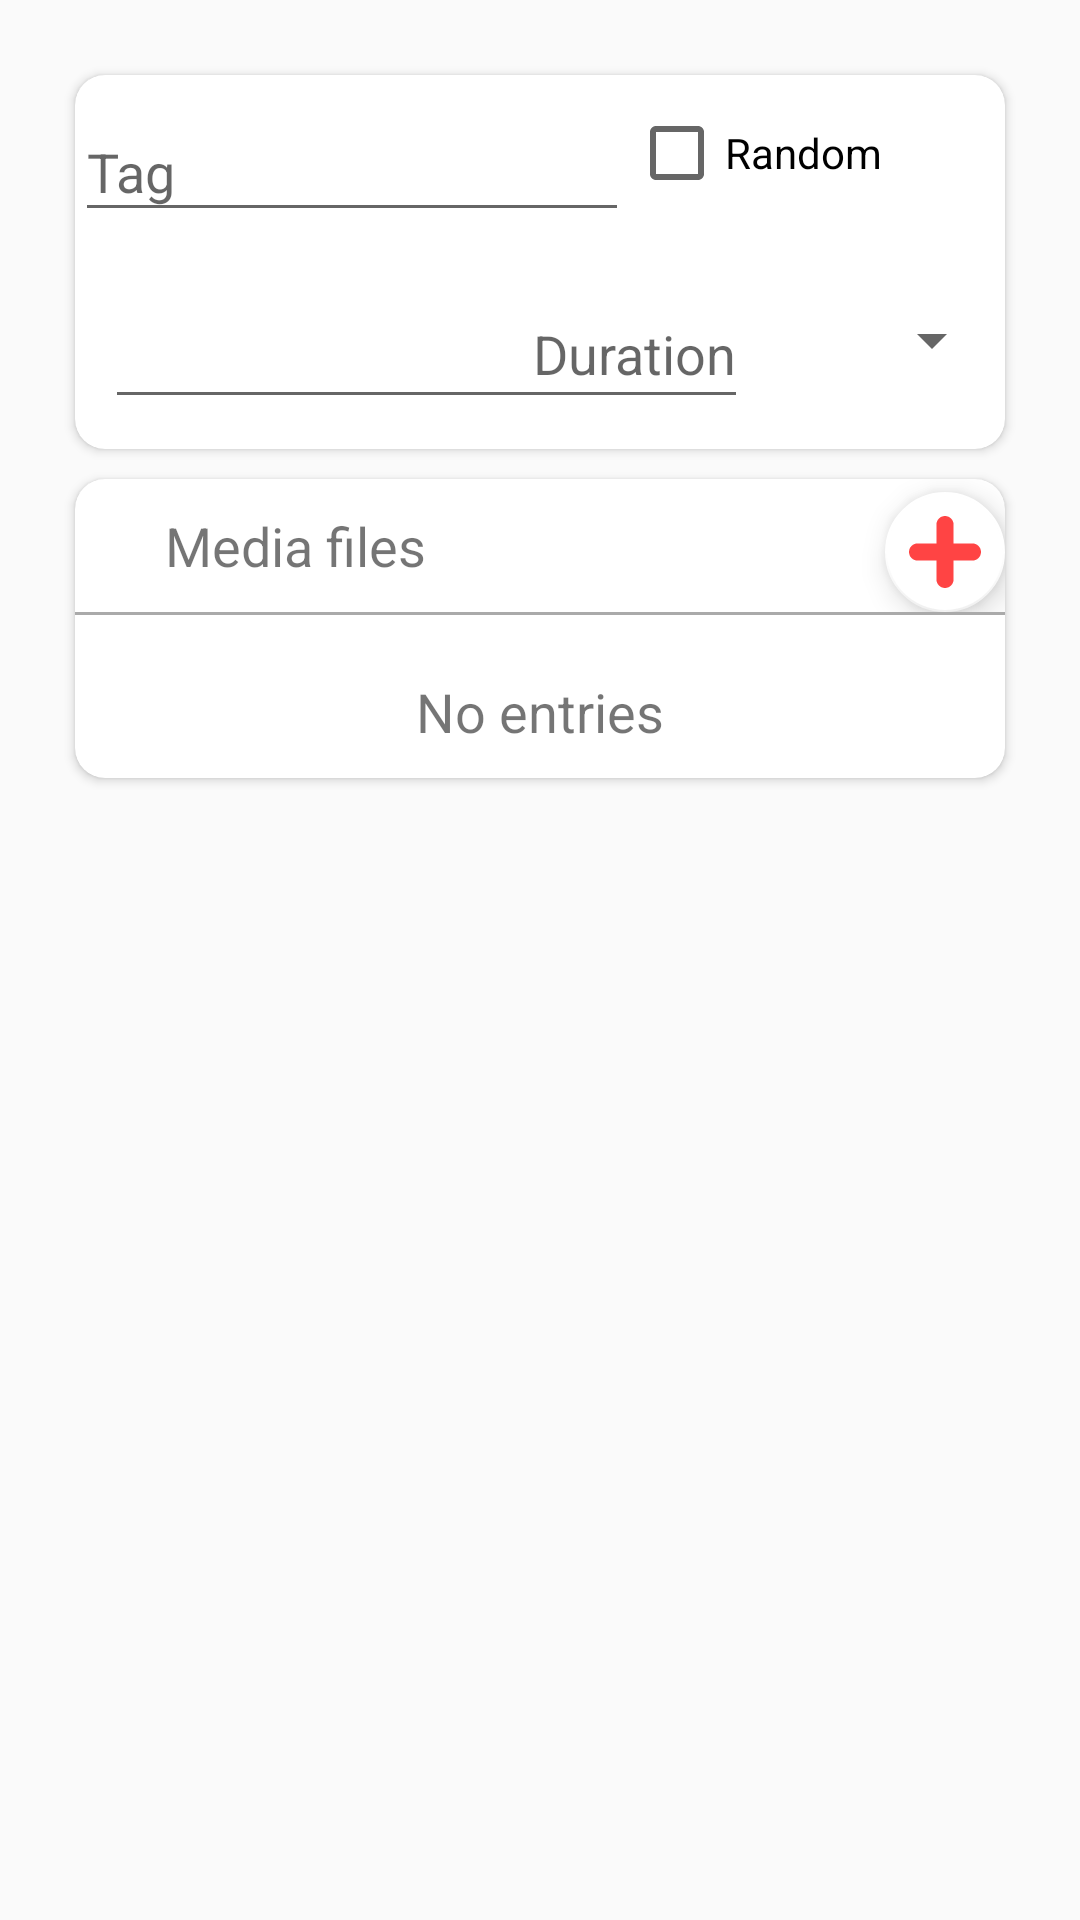

Android layout source for this screen:
<!-- AndroidManifest.xml: application theme AppTheme -->
<!-- res/layout/content_edit_media_group.xml -->
<?xml version="1.0" encoding="utf-8"?>
<androidx.constraintlayout.widget.ConstraintLayout
    xmlns:android="http://schemas.android.com/apk/res/android"
    xmlns:app="http://schemas.android.com/apk/res-auto"
    xmlns:tools="http://schemas.android.com/tools"
    android:layout_width="match_parent"
    android:layout_height="match_parent"
    android:padding="20dp"
    android:layout_gravity="center_horizontal|center_vertical"
    app:layout_behavior="@string/appbar_scrolling_view_behavior"
    tools:context="com.devbaltasarq.varse.ui.editexperiment.editgroup.EditMediaGroupActivity"
    tools:showIn="@layout/activity_edit_media_group">

    <LinearLayout
        android:orientation="vertical"
        android:layout_width="match_parent"
        android:layout_height="match_parent">

        <androidx.cardview.widget.CardView
            android:gravity="center_horizontal|center_vertical"
            android:layout_gravity="center"
            android:layout_width="match_parent"
            android:layout_height="wrap_content"
            android:layout_margin="5dp"
            app:cardCornerRadius="10dp">

            <LinearLayout
                android:orientation="vertical"
                android:gravity="center_vertical"
                android:layout_width="match_parent"
                android:layout_height="wrap_content">

                <LinearLayout
                    android:orientation="horizontal"
                    android:gravity="center_vertical"
                    android:layout_width="match_parent"
                    android:layout_height="wrap_content">

                    <com.google.android.material.textfield.TextInputLayout
                        android:layout_weight=".8"
                        android:layout_width="wrap_content"
                        android:layout_height="wrap_content">

                        <com.google.android.material.textfield.TextInputEditText
                            android:id="@+id/edTag"
                            android:layout_width="match_parent"
                            android:layout_height="wrap_content"
                            android:hint="@string/lblTag"/>

                    </com.google.android.material.textfield.TextInputLayout>

                    <CheckBox   android:id="@+id/cbRandom"
                        android:layout_weight=".2"
                        android:layout_width="wrap_content"
                        android:layout_height="wrap_content"
                        android:text="@string/lblRandomOrder"/>
                </LinearLayout>

                <LinearLayout
                    android:id="@+id/llDurationGroup"
                    android:gravity="center_vertical"
                    android:orientation="horizontal"
                    android:layout_width="match_parent"
                    android:layout_height="wrap_content">

                    <com.google.android.material.textfield.TextInputLayout
                        android:layout_weight=".7"
                        android:layout_width="wrap_content"
                        android:layout_height="wrap_content"
                        android:padding="10dp">

                        <com.google.android.material.textfield.TextInputEditText
                            android:id="@+id/edDuration"
                            android:layout_width="match_parent"
                            android:layout_height="wrap_content"
                            android:inputType="number"
                            android:gravity="end"
                            android:hint="@string/lblDuration"/>
                    </com.google.android.material.textfield.TextInputLayout>

                    <Spinner    android:id="@+id/cbTimeUnit"
                        android:layout_weight="0.1"
                        android:layout_width="wrap_content"
                        android:layout_height="wrap_content"/>

                </LinearLayout>

            </LinearLayout>

        </androidx.cardview.widget.CardView>

        <androidx.cardview.widget.CardView
            android:gravity="center_horizontal|center_vertical"
            android:layout_gravity="center"
            android:layout_width="match_parent"
            android:layout_height="wrap_content"
            android:layout_margin="5dp"
            app:cardCornerRadius="10dp">

            <LinearLayout
                android:orientation="vertical"
                android:layout_width="match_parent"
                android:layout_height="wrap_content">

                <LinearLayout
                    android:orientation="horizontal"
                    android:layout_width="match_parent"
                    android:layout_height="wrap_content"
                    android:gravity="center_vertical">

                    <ImageView
                        android:layout_width="wrap_content"
                        android:layout_height="wrap_content"
                        android:padding="10dp"
                        app:srcCompat="@drawable/ic_group_button"/>

                    <TextView
                        android:padding="10dp"
                        android:layout_weight=".6"
                        android:layout_width="wrap_content"
                        android:layout_height="wrap_content"
                        android:text="@string/lblMediaFiles"
                        android:textSize="18sp"/>

                    <com.google.android.material.floatingactionbutton.FloatingActionButton
                        android:id="@+id/fbAddMedia"
                        app:fabSize="mini"
                        android:layout_gravity="bottom|end"
                        android:contentDescription="@string/lblAddGroup"
                        app:backgroundTint="@android:color/white"
                        android:layout_width="wrap_content"
                        android:layout_height="wrap_content"
                        android:layout_margin="@dimen/fab_margin"
                        android:tint="@android:color/holo_red_light"
                        app:srcCompat="@drawable/ic_add" />

                </LinearLayout>

                <View
                    android:layout_width="match_parent"
                    android:layout_height="1dp"
                    android:layout_marginBottom="10dp"
                    android:background="@android:color/darker_gray"/>

                <TextView   android:id="@+id/lblNoEntries"
                    android:layout_gravity="center_horizontal"
                    android:textSize="18sp"
                    android:padding="10dp"
                    android:layout_width="wrap_content"
                    android:layout_height="wrap_content"
                    android:text="@string/lblNoEntries"/>

                <ListView
                    android:layout_weight="0.6"
                    android:id="@+id/lvActs"
                    android:layout_width="match_parent"
                    android:layout_height="wrap_content" />

            </LinearLayout>

        </androidx.cardview.widget.CardView>

    </LinearLayout>

</androidx.constraintlayout.widget.ConstraintLayout>
<!-- res/layout/activity_edit_media_group.xml (included above) -->
<?xml version="1.0" encoding="utf-8"?>
<androidx.coordinatorlayout.widget.CoordinatorLayout xmlns:android="http://schemas.android.com/apk/res/android"
    xmlns:app="http://schemas.android.com/apk/res-auto"
    xmlns:tools="http://schemas.android.com/tools"
    android:layout_width="match_parent"
    android:layout_height="match_parent"
    tools:context="com.devbaltasarq.varse.ui.editexperiment.editgroup.EditMediaGroupActivity">

    <com.google.android.material.appbar.AppBarLayout
        android:layout_width="match_parent"
        android:layout_height="wrap_content"
        android:theme="@style/AppTheme.AppBarOverlay">

        <androidx.appcompat.widget.Toolbar
            android:id="@+id/toolbar"
            android:layout_width="match_parent"
            android:layout_height="?attr/actionBarSize"
            android:background="?attr/colorPrimary"
            app:popupTheme="@style/AppTheme.PopupOverlay">

            <ImageButton
                android:id="@+id/btCloseEditMediaGroup"
                android:padding="10dp"
                android:layout_width="wrap_content"
                android:layout_height="wrap_content"
                android:layout_weight="1"
                android:contentDescription="@string/lblBack"
                android:background="#00000000"
                app:srcCompat="?attr/actionModeCloseDrawable" />

            <ImageView      android:id="@+id/ivMediaGroupFormat"
                android:layout_height="wrap_content"
                android:layout_width="wrap_content"
                android:padding="10dp"
                app:srcCompat="@drawable/ic_picture" />

            <TextView
                android:padding="10dp"
                android:layout_width="wrap_content"
                android:layout_height="wrap_content"
                android:text="@string/app_name"/>

            <TextView
                android:padding="10dp"
                android:layout_width="wrap_content"
                android:layout_height="wrap_content"
                android:text="@string/lblEditGroup"/>

        </androidx.appcompat.widget.Toolbar>
    </com.google.android.material.appbar.AppBarLayout>

    <include layout="@layout/content_edit_media_group" />

    <com.google.android.material.floatingactionbutton.FloatingActionButton
        android:id="@+id/fbSaveMediaGroup"
        android:layout_width="wrap_content"
        android:layout_height="wrap_content"
        android:layout_gravity="bottom|end"
        android:layout_margin="@dimen/fab_margin"
        app:srcCompat="@drawable/ic_save"
        android:tint="#ffffff"/>

</androidx.coordinatorlayout.widget.CoordinatorLayout>
<!-- resources referenced by this layout -->
<resources>
  <!-- drawable ic_add (drawable) -->
  <vector xmlns:android="http://schemas.android.com/apk/res/android"
          android:width="200dp"
          android:height="200dp"
          android:viewportWidth="42.0"
          android:viewportHeight="42.0">
      <path
          android:pathData="M37.06,16H26V4.94C26,2.22 23.72,0 21,0s-5,2.22 -5,4.94V16H4.94C2.22,16 0,18.28 0,21s2.22,5 4.94,5H16v11.06C16,39.78 18.28,42 21,42s5,-2.22 5,-4.94V26h11.06C39.78,26 42,23.72 42,21S39.78,16 37.06,16z"
          android:fillColor="#FFFFFF"/>
  </vector>
  <!-- drawable ic_group_button (drawable) -->
  <vector android:height="24dp" android:viewportHeight="51.801"
      android:viewportWidth="51.802" android:width="24dp" xmlns:android="http://schemas.android.com/apk/res/android">
      <path android:fillColor="#000000" android:pathData="M47.95,4.43H12.49c-2.13,0 -3.86,1.73 -3.86,3.85v2.64H8.17c-2.13,0 -3.86,1.73 -3.86,3.85v2.64H3.85C1.73,17.42 0,19.15 0,21.27v22.24c0,2.13 1.73,3.85 3.85,3.85h35.45c2.13,0 3.86,-1.73 3.86,-3.85v-2.64h0.47c2.13,0 3.85,-1.73 3.85,-3.85v-2.64h0.47c2.13,0 3.85,-1.73 3.85,-3.85V8.28C51.8,6.16 50.07,4.43 47.95,4.43zM39.2,30.42v3.96v2.53v3.96v2.53H3.96V21.39h0.36h3.96H8.64h3.96h26.59V30.42zM43.52,36.91h-0.35v-2.53v-3.96v-9.14c0,-2.13 -1.73,-3.85 -3.86,-3.85H12.6V17.42H8.64v-1.27H8.28v-1.27h0.36h3.96h2.57h27.99h0.36v15.53v3.96v2.53H43.52zM47.84,30.42h-0.36V14.78c0,-2.13 -1.73,-3.85 -3.85,-3.85H12.6V8.39H47.84L47.84,30.42L47.84,30.42z"/>
  </vector>
  <!-- drawable ic_save (drawable) -->
  <vector android:height="24dp" android:viewportHeight="49"
      android:viewportWidth="49" android:width="24dp" xmlns:android="http://schemas.android.com/apk/res/android">
      <path android:fillColor="#FF000000" android:pathData="M27.5,5h6v10h-6z"/>
      <path android:fillColor="#FF000000" android:pathData="M39.914,0H0.5v49h48V8.586L39.914,0zM10.5,2h26v16h-26V2zM39.5,47h-31V26h31V47z"/>
  </vector>
  <string name="app_name">VARSE</string>
  <string name="lblAddGroup">Add group</string>
  <string name="lblBack">Back</string>
  <string name="lblDuration">Duration</string>
  <string name="lblEditGroup">Edit group</string>
  <string name="lblMediaFiles">Media files</string>
  <string name="lblNoEntries">No entries</string>
  <string name="lblRandomOrder">Random</string>
  <string name="lblTag">Tag</string>
  <style name="AppTheme.AppBarOverlay" parent="ThemeOverlay.AppCompat.Dark.ActionBar" />
  <style name="AppTheme.PopupOverlay" parent="ThemeOverlay.AppCompat.Light" />
  <style name="AppTheme" parent="Theme.AppCompat.Light.DarkActionBar">
          
          <item name="colorPrimary">@color/colorPrimary</item>
          <item name="colorPrimaryDark">@color/colorPrimaryDark</item>
          <item name="colorAccent">@color/colorAccent</item>
          <item name="android:navigationBarColor">@android:color/transparent</item>
  
          
          <item name="android:statusBarColor">@android:color/transparent</item>
      </style>
  <!-- not gathered from this repository: default colours our renderer supplied (Android Studio template values) -->
  <color name="colorPrimary">#FF6200EE</color>
  <color name="colorPrimaryDark">#FF3700B3</color>
  <color name="colorAccent">#FF03DAC5</color>
</resources>
